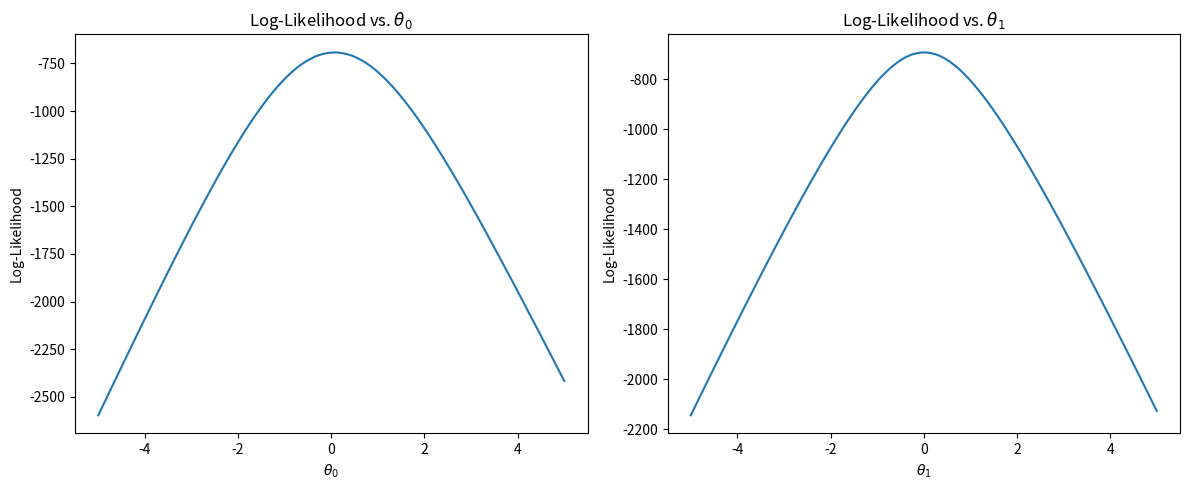
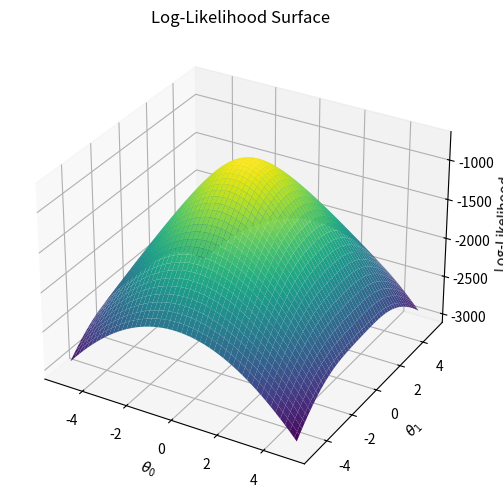
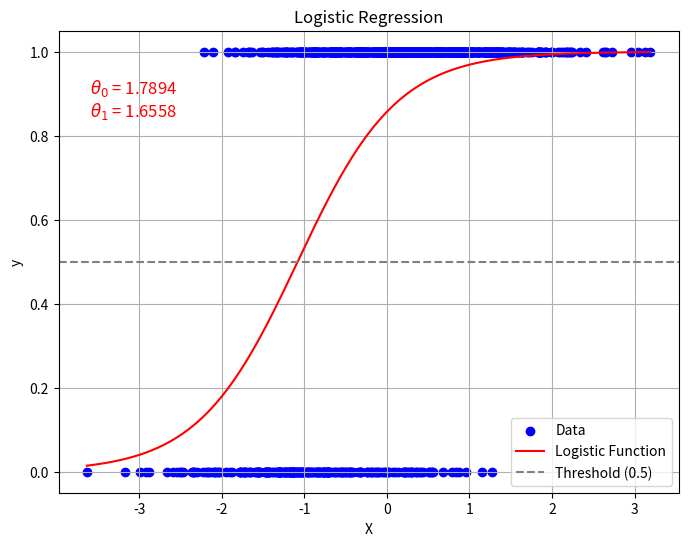

These charts were generated, in order, by the following Python code:
import numpy as np

def logistic_regression_log_likelihood(X, y, theta):
    """
    Compute the log-likelihood for logistic regression.

    Parameters:
    X : numpy array, shape (N, 2)
        Feature matrix where each row represents a sample and each column represents a feature.
        The first column should be filled with ones for the intercept term.
    y : numpy array, shape (N,)
        Target variable vector where each element represents the class label (0 or 1).
    theta : numpy array, shape (2,)
        Parameter vector for logistic regression. theta[0] is the intercept, and theta[1] is the coefficient for the predictor.

    Returns:
    log_likelihood : float
        Log-likelihood value.
    """
    N = len(y)  # Number of samples
    z = X@theta  # Compute linear combination of features and parameters
    prob = 1 / (1 + np.exp(-z))  # Calculate probability of class 1
    log_likelihood = -np.sum(np.log(1 + np.exp(z))) + np.sum(y * z)  # Compute log-likelihood

    return log_likelihood

import matplotlib.pyplot as plt

# Generar datos de ejemplo
N = 1000
X = np.column_stack((np.ones(N), np.random.randn(N)))
y = np.random.randint(2, size=N)

# Definir rango de valores para theta0 y theta1
theta0_range = np.linspace(-5, 5, 100)
theta1_range = np.linspace(-5, 5, 100)

# Calcular log-verosimilitud para cada valor de theta0 y theta1
log_likelihood_theta0 = np.zeros_like(theta0_range)
log_likelihood_theta1 = np.zeros_like(theta1_range)

for i in range(len(theta0_range)):
    theta = np.array([theta0_range[i], 0])  # Mantener theta1 constante en 0
    log_likelihood_theta0[i] = logistic_regression_log_likelihood(X, y, theta)

for i in range(len(theta1_range)):
    theta = np.array([0, theta1_range[i]])  # Mantener theta0 constante en 0
    log_likelihood_theta1[i] = logistic_regression_log_likelihood(X, y, theta)

# Crear gráficos
plt.figure(figsize=(12, 5))

plt.subplot(1, 2, 1)
plt.plot(theta0_range, log_likelihood_theta0)
plt.xlabel(r'$\theta_0$')
plt.ylabel('Log-Likelihood')
plt.title(r'Log-Likelihood vs. $\theta_0$')

plt.subplot(1, 2, 2)
plt.plot(theta1_range, log_likelihood_theta1)
plt.xlabel(r'$\theta_1$')
plt.ylabel('Log-Likelihood')
plt.title(r'Log-Likelihood vs. $\theta_1$')

plt.tight_layout()
plt.show()

from mpl_toolkits.mplot3d import Axes3D

# Generar datos de ejemplo
N = 1000
X = np.column_stack((np.ones(N), np.random.randn(N)))
y = np.random.randint(2, size=N)

# Definir rango de valores para theta0 y theta1
theta0_range = np.linspace(-5, 5, 100)
theta1_range = np.linspace(-5, 5, 100)
theta0_grid, theta1_grid = np.meshgrid(theta0_range, theta1_range)

# Calcular log-verosimilitud para cada combinación de theta0 y theta1
log_likelihood_grid = np.zeros_like(theta0_grid)
for i in range(len(theta0_range)):
    for j in range(len(theta1_range)):
        theta = np.array([theta0_range[i], theta1_range[j]])
        log_likelihood_grid[j, i] = logistic_regression_log_likelihood(X, y, theta)

# Crear gráfico 3D
fig = plt.figure(figsize=(10, 6))
ax = fig.add_subplot(111, projection='3d')
ax.plot_surface(theta0_grid, theta1_grid, log_likelihood_grid, cmap='viridis')
ax.set_xlabel(r'$\theta_0$')
ax.set_ylabel(r'$\theta_1$')
ax.set_zlabel('Log-Likelihood')
ax.set_title('Log-Likelihood Surface')
plt.show()

def logistic_regression_log_likelihood_derivative(X, y, theta):
    """
    Compute the derivative of the log-likelihood function for logistic regression.

    Parameters:
    X : numpy array, shape (N, M)
        Feature matrix where each row represents a sample and each column represents a feature.
        The first column should be filled with ones for the intercept term.
    y : numpy array, shape (N,)
        Target variable vector where each element represents the class label (0 or 1).
    theta : numpy array, shape (M,)
        Parameter vector for logistic regression.

    Returns:
    derivative : numpy array, shape (M,)
        Derivative of the log-likelihood function with respect to each parameter.
    """
    z = X@theta
    prob = 1 / (1 + np.exp(-z))
    derivative = X.T@(y - prob)
    return derivative

def logistic_regression_log_likelihood_second_derivative(X, y, theta):
    """
    Compute the second derivative of the log-likelihood function for logistic regression.

    Parameters:
    X : numpy array, shape (N, M)
        Feature matrix where each row represents a sample and each column represents a feature.
        The first column should be filled with ones for the intercept term.
    y : numpy array, shape (N,)
        Target variable vector where each element represents the class label (0 or 1).
    theta : numpy array, shape (M,)
        Parameter vector for logistic regression.

    Returns:
    second_derivative : numpy array, shape (M, M)
        Second derivative of the log-likelihood function with respect to each parameter.
    """
    z = np.dot(X, theta)
    prob = 1 / (1 + np.exp(-z))
    W = np.diag(prob * (1 - prob))
    second_derivative = - X.T @ W @ X
    return second_derivative

def newton_raphson(X, y, initial_theta, max_iter, tol):
    """
    Apply the Newton-Raphson optimization method to find the optimal parameters for logistic regression.

    Parameters:
    X : numpy array, shape (N, M)
        Feature matrix where each row represents a sample and each column represents a feature.
        The first column should be filled with ones for the intercept term.
    y : numpy array, shape (N,)
        Target variable vector where each element represents the class label (0 or 1).
    initial_theta : numpy array, shape (M,)
        Initial guess for the parameter vector.
    max_iter : int, optional
        Maximum number of iterations for the optimization algorithm. Default is 100.
    tol : float, optional
        Tolerance for the convergence criterion. The optimization stops when the change in parameters
        is smaller than this value. Default is 1e-6.

    Returns:
    theta : numpy array, shape (M,)
        Optimal parameter vector found by the Newton-Raphson method.
    """
    theta = initial_theta
    iter_count = 0
    while iter_count < max_iter:
        f = logistic_regression_log_likelihood_derivative(X, y, theta)
        f_prime = logistic_regression_log_likelihood_second_derivative(X, y, theta)
        theta += -np.linalg.inv(f_prime) @ f
        
        # Check for convergence
        if np.linalg.norm(f) < tol:
            break
        
        iter_count += 1
    
    return theta

np.random.seed(12)

def generate_logistic_data(N, M, noise=0.1):
    """
    Generate synthetic logistic regression data.

    Parameters:
    N : int
        Number of samples.
    noise : float, optional
        Standard deviation of the Gaussian noise to be added to the data. Default is 0.1.

    Returns:
    X : numpy array, shape (N, 2)
        Feature matrix with an additional column for the intercept term.
    y : numpy array, shape (N,)
        Target variable vector.
    """
    # Generate feature matrix with intercept column
    X = np.random.randn(N, 1)
    intercept_column = np.ones((N, 1))
    X = np.hstack((intercept_column, X))

    # Generate parameter vector for generating data
    true_theta = np.random.randn(M)

    # Generate target variable based on logistic function
    z = X @ true_theta
    prob = 1 / (1 + np.exp(-z))
    y = np.random.binomial(1, prob)

    # Add Gaussian noise to the features
    X[:, 1] += np.random.normal(scale=noise, size=(N,))

    return X, y

# Generate example data
N = 1000
M = 2
X, y = generate_logistic_data(N, M)

# Initial value of theta
initial_theta = np.zeros(M)

# Number of iterations
n_iter = 1e6

# Tolerance
tol = 1e-6

# Apply the Newton-Raphson method
theta_optimal = newton_raphson(X, y, initial_theta, n_iter, tol)

# Plot the data
plt.figure(figsize=(8, 6))
plt.scatter(X[:, 1], y, color='blue', label='Data')
plt.xlabel('X')
plt.ylabel('y')

# Plot the logistic function with optimal parameters
x_values = np.linspace(min(X[:, 1]), max(X[:, 1]), N)
logistic_function = 1 / (1 + np.exp(-(theta_optimal[0] + theta_optimal[1] * x_values)))
plt.plot(x_values, logistic_function, color='red', label='Logistic Function')

# Plot threshold line at 0.5
plt.axhline(y=0.5, color='gray', linestyle='--', label='Threshold (0.5)')

# Display the optimal parameters
plt.text(0.05, 0.9, fr'$\theta_0$ = {theta_optimal[0]:.4f}', 
         transform=plt.gca().transAxes, fontsize=12, 
         verticalalignment='top', color='red')
plt.text(0.05, 0.85, fr'$\theta_1$ = {theta_optimal[1]:.4f}', 
         transform=plt.gca().transAxes, fontsize=12, 
         verticalalignment='top', color='red')

plt.title('Logistic Regression')
plt.legend()
plt.grid(True)
plt.show()